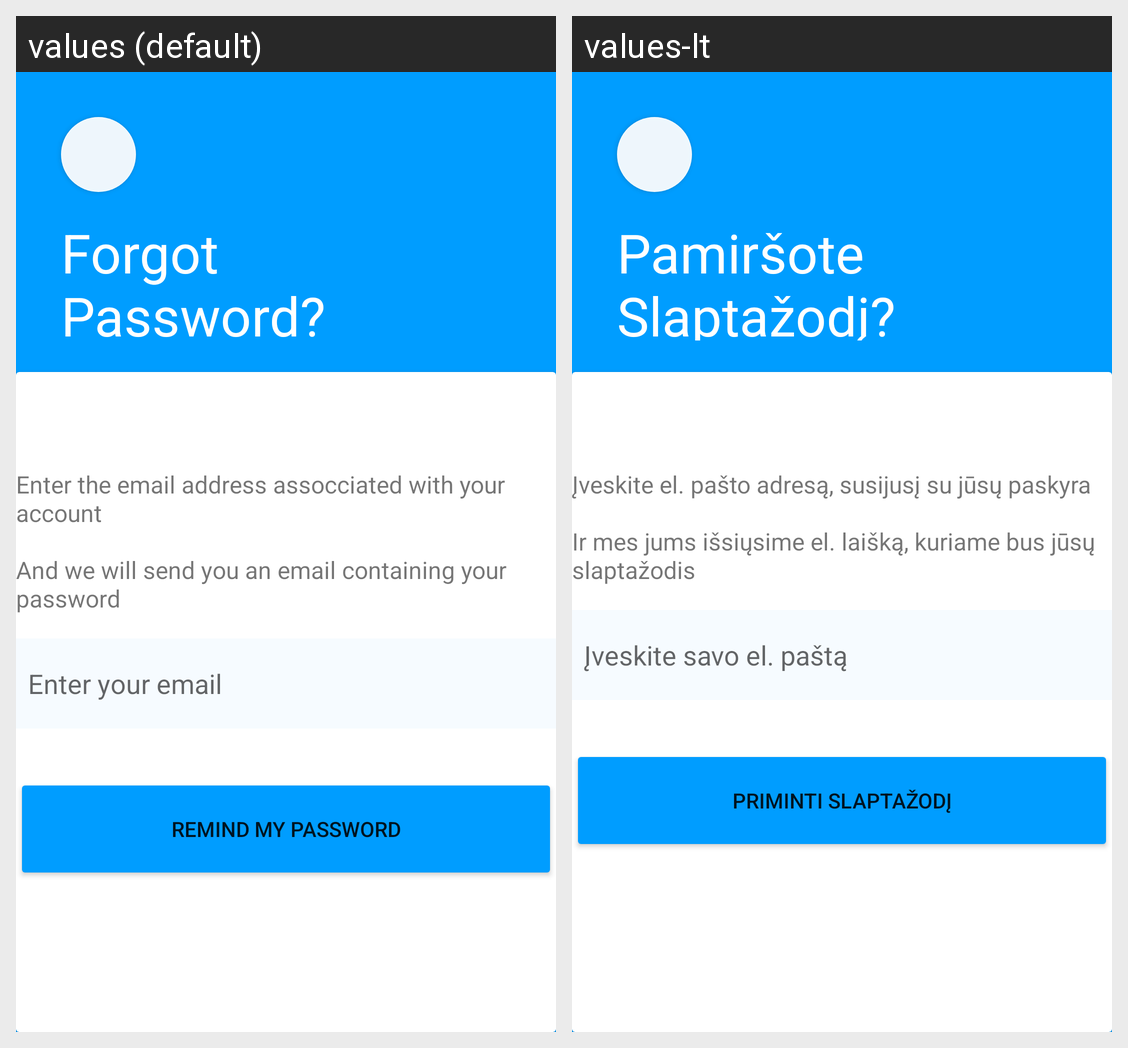

For this localized Android screen grid, give each drawn string resource with its value in every locale shown.
Android screen res/layout/forgot_password_layout.xml rendered under 2 locales, left to right: values (default), values-lt. Device: Nexus 5 (rendered at 1080×1920; each locale shown at half size, 540×960, under a caption strip naming it); theme Theme.AppCompat.Light.NoActionBar.
Strings drawn on this screen, with the default value and each locale's value (text and hints the layout hard-codes, and strings that could not be matched under every locale, appear in the picture but are not listed):

string_forgot_password
  values: Forgot
      Password?
  values-lt: Pamiršote
      Slaptažodį?

string_enter_email_hint
  values: Enter the email address assocciated with your account
      
      And we will send you an email containing your password
  values-lt: Įveskite el. pašto adresą, susijusį su jūsų paskyra
      
      Ir mes jums išsiųsime el. laišką, kuriame bus jūsų slaptažodis

string_enter_email
  values: Enter your email
  values-lt: Įveskite savo el. paštą

btn_remind_password
  values: Remind my password
  values-lt: Priminti slaptažodį
